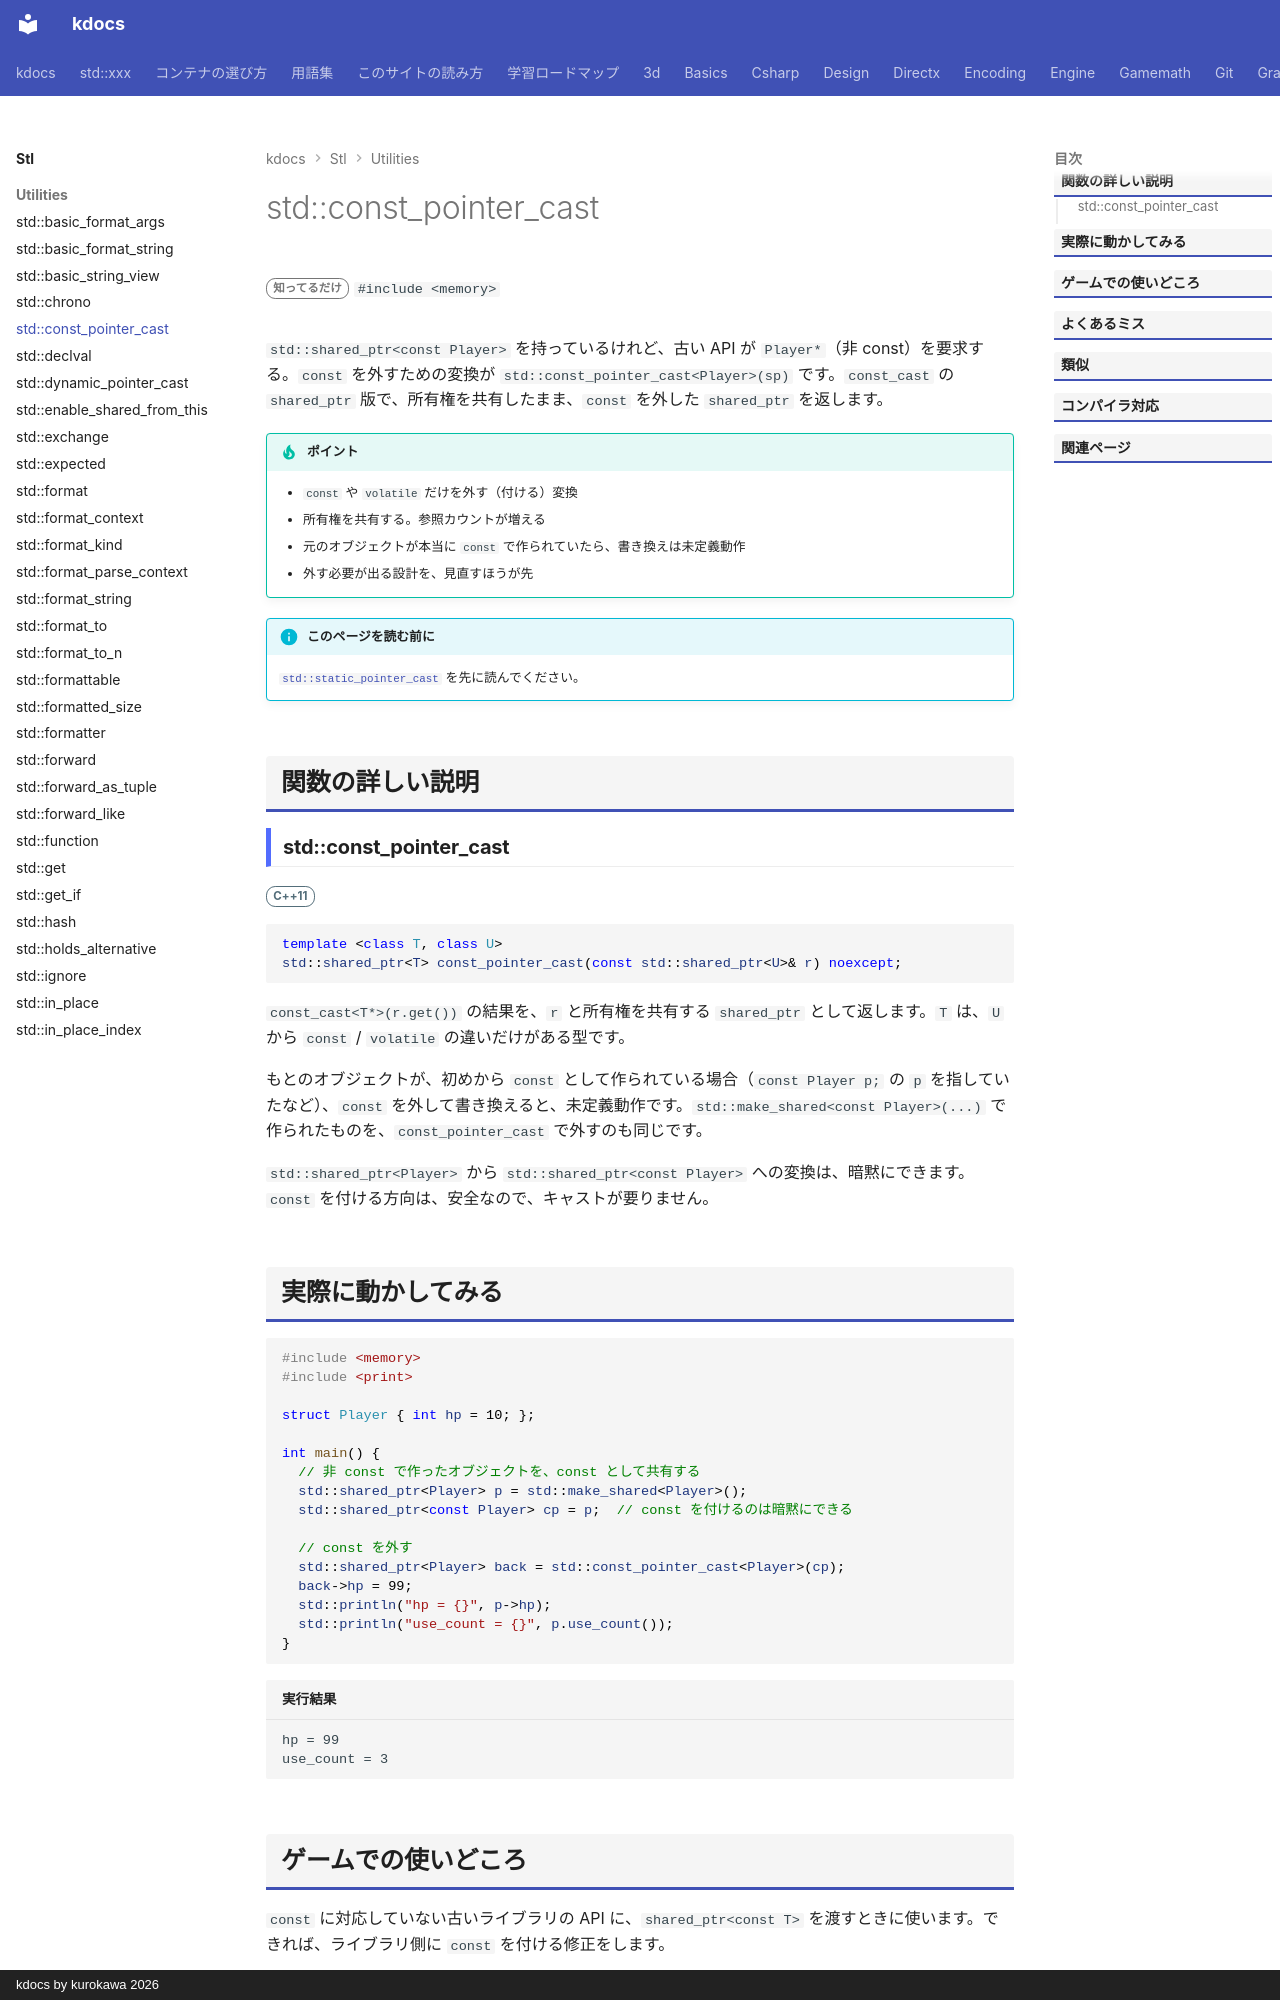

repository: qwzxdf/kdocs · page: stl/utilities/const_pointer_cast/index.html · generator: mkdocs · copyright: kdocs by kurokawa 2026

---
title: std::const_pointer_cast
summary: "shared_ptr の指す先から const を外す（持ち主は共有）。"
order: 900
tags:
  - ユーティリティ
---

# std::const_pointer_cast

<div class="page-badges" markdown>
<span class="rank rank-rare">知ってるだけ</span>
`#include <memory>`
</div>

`std::shared_ptr<const Player>` を持っているけれど、古い API が `Player*`（非 const）を要求する。`const` を外すための変換が `std::const_pointer_cast<Player>(sp)` です。`const_cast` の `shared_ptr` 版で、所有権を共有したまま、`const` を外した `shared_ptr` を返します。

!!! tip "ポイント"
    - `const` や `volatile` だけを外す（付ける）変換
    - 所有権を共有する。参照カウントが増える
    - 元のオブジェクトが本当に `const` で作られていたら、書き換えは未定義動作
    - 外す必要が出る設計を、見直すほうが先

!!! info "このページを読む前に"
    [`std::static_pointer_cast`](static_pointer_cast.md) を先に読んでください。

## 関数の詳しい説明

### std::const_pointer_cast {#const_pointer_cast}

<span class="ver ver-11">C++11</span>

```cpp
template <class T, class U>
std::shared_ptr<T> const_pointer_cast(const std::shared_ptr<U>& r) noexcept;
```

`const_cast<T*>(r.get())` の結果を、`r` と所有権を共有する `shared_ptr` として返します。`T` は、`U` から `const` / `volatile` の違いだけがある型です。

もとのオブジェクトが、初めから `const` として作られている場合（`const Player p;` の `p` を指していたなど）、`const` を外して書き換えると、未定義動作です。`std::make_shared<const Player>(...)` で作られたものを、`const_pointer_cast` で外すのも同じです。

`std::shared_ptr<Player>` から `std::shared_ptr<const Player>` への変換は、暗黙にできます。`const` を付ける方向は、安全なので、キャストが要りません。
